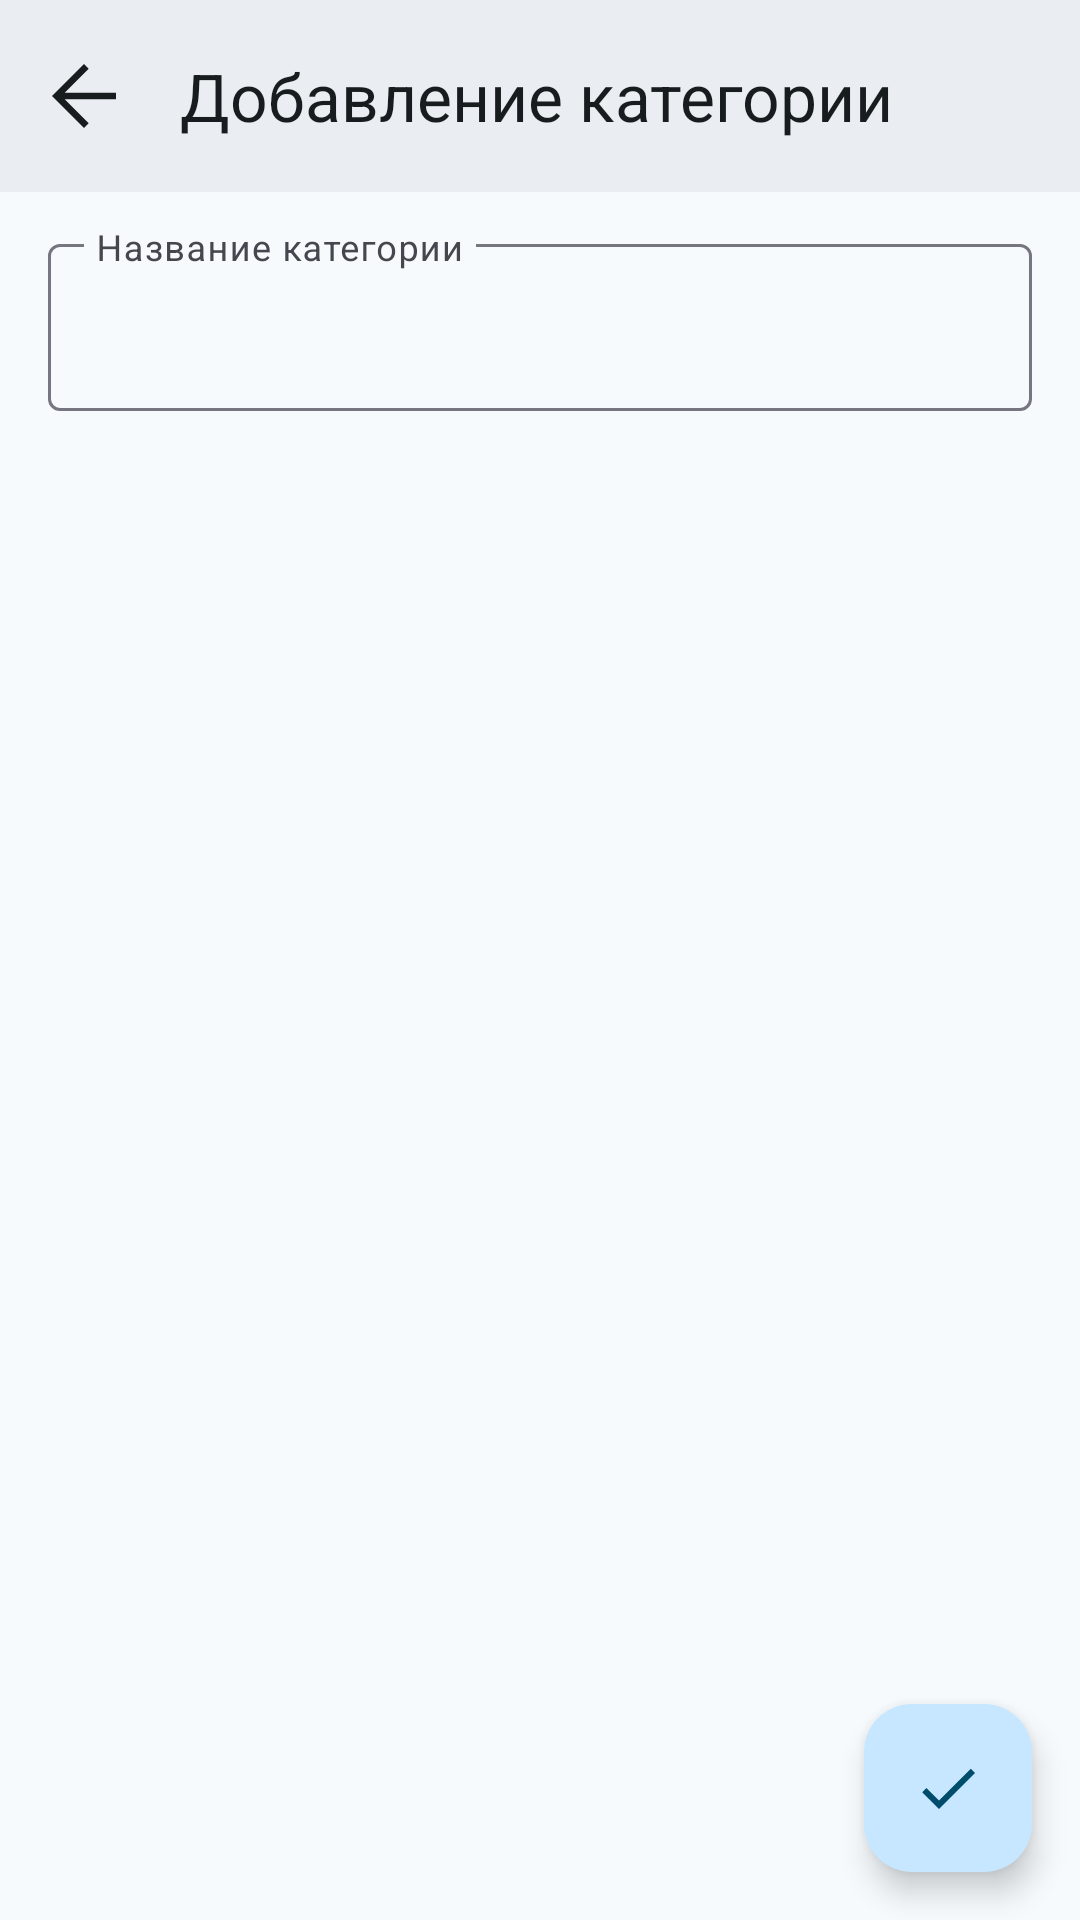

Here is an Android app screen rendered from its layout file. Give the layout XML and the strings, colors and styles it references.
<!-- AndroidManifest.xml: application theme Theme.SmartCart -->
<!-- res/layout/fragment_category_edit.xml -->
<?xml version="1.0" encoding="utf-8"?>
<layout>
    <androidx.constraintlayout.widget.ConstraintLayout xmlns:android="http://schemas.android.com/apk/res/android"
        xmlns:tools="http://schemas.android.com/tools"
        android:layout_width="match_parent"
        android:layout_height="match_parent"
        xmlns:app="http://schemas.android.com/apk/res-auto"
        android:background="?attr/colorSurface"
        tools:context=".fragments.CategoryEditFragment">

        <com.google.android.material.appbar.AppBarLayout
            android:id="@+id/appTopBar"
            android:layout_width="match_parent"
            android:layout_height="wrap_content"
            android:backgroundTint="?attr/colorSurfaceContainer"

            app:layout_constraintTop_toTopOf="parent"
            app:layout_constraintStart_toStartOf="parent"
            app:layout_constraintEnd_toEndOf="parent">
            <com.google.android.material.appbar.MaterialToolbar
                android:id="@+id/app_toolbar"
                android:layout_width="match_parent"
                android:layout_height="match_parent"
                app:title="@string/category_add"
                app:titleTextColor="?attr/colorOnSurface"
                app:navigationIcon="@drawable/arrow_back"
                app:navigationIconTint="?attr/colorOnSurface">
            </com.google.android.material.appbar.MaterialToolbar>
        </com.google.android.material.appbar.AppBarLayout>

        <com.google.android.material.textfield.TextInputLayout
            android:id="@+id/il_category_edit_name"
            android:layout_width="match_parent"
            android:layout_height="wrap_content"
            android:layout_marginTop="12dp"
            android:paddingHorizontal="16dp"

            app:layout_constraintTop_toBottomOf="@id/appTopBar"
            app:layout_constraintStart_toStartOf="parent"
            app:layout_constraintEnd_toEndOf="parent"
            app:expandedHintEnabled="false">
            <com.google.android.material.textfield.TextInputEditText
                android:id="@+id/et_category_edit_name"
                android:layout_width="match_parent"
                android:layout_height="match_parent"
                android:hint="@string/category_name"
                android:singleLine="true"
                android:maxLines="1">
            </com.google.android.material.textfield.TextInputEditText>
        </com.google.android.material.textfield.TextInputLayout>

        <androidx.emoji2.emojipicker.EmojiPickerView
            android:id="@+id/emoji_picker_category_edit"
            android:layout_width="match_parent"
            android:layout_height="0dp"
            android:layout_marginTop="12dp"
            android:visibility="gone"

            app:layout_constraintTop_toBottomOf="@id/il_category_edit_name"
            app:layout_constraintBottom_toBottomOf="parent"
            app:layout_constraintStart_toStartOf="parent"
            app:layout_constraintEnd_toEndOf="parent">
        </androidx.emoji2.emojipicker.EmojiPickerView>

        <com.google.android.material.floatingactionbutton.FloatingActionButton
            android:id="@+id/fab_done_category"
            android:layout_width="wrap_content"
            android:layout_height="wrap_content"
            android:layout_margin="16dp"
            android:src="@drawable/done"
            android:contentDescription="@string/action_done"

            app:layout_constraintBottom_toBottomOf="parent"
            app:layout_constraintEnd_toEndOf="parent">
        </com.google.android.material.floatingactionbutton.FloatingActionButton>
    </androidx.constraintlayout.widget.ConstraintLayout>
</layout>
<!-- resources referenced by this layout -->
<resources>
  <!-- drawable arrow_back (drawable) -->
  <vector xmlns:android="http://schemas.android.com/apk/res/android" android:height="32dp" android:viewportHeight="960" android:viewportWidth="960" android:width="32dp">
        
      <path android:fillColor="#e3e3e3" android:pathData="m287,513.33 l240,240L480,800 160,480l320,-320 47,46.67 -240,240h513v66.66L287,513.33Z"/>
      
  </vector>
  <!-- drawable done (drawable) -->
  <vector xmlns:android="http://schemas.android.com/apk/res/android" android:height="32dp" android:viewportHeight="24" android:viewportWidth="24" android:width="32dp">
        
      <path android:fillColor="#e3e3e3" android:pathData="M9,16.2L4.8,12l-1.4,1.4L9,19 21,7l-1.4,-1.4L9,16.2z"/>
      
  </vector>
  <string name="action_done">Готово</string>
  <string name="category_add">Добавление категории</string>
  <string name="category_name">Название категории</string>
  <style name="Theme.SmartCart" parent="Base.Theme.SmartCart" />
  <color name="md_theme_primary">#206487</color>
  <color name="md_theme_onPrimary">#FFFFFF</color>
  <color name="md_theme_primaryContainer">#C6E7FF</color>
  <color name="md_theme_onPrimaryContainer">#004C6B</color>
  <color name="md_theme_secondary">#4B5C92</color>
  <color name="md_theme_onSecondary">#FFFFFF</color>
  <color name="md_theme_secondaryContainer">#DBE1FF</color>
  <color name="md_theme_onSecondaryContainer">#334478</color>
  <color name="md_theme_tertiary">#186584</color>
  <color name="md_theme_onTertiary">#FFFFFF</color>
  <color name="md_theme_tertiaryContainer">#C1E8FF</color>
  <color name="md_theme_onTertiaryContainer">#004D67</color>
  <color name="md_theme_error">#BA1A1A</color>
  <color name="md_theme_onError">#FFFFFF</color>
  <color name="md_theme_errorContainer">#FFDAD6</color>
  <color name="md_theme_onErrorContainer">#93000A</color>
  <color name="md_theme_background">#F6FAFE</color>
  <color name="md_theme_onBackground">#181C1F</color>
  <color name="md_theme_surface">#F6FAFD</color>
  <color name="md_theme_onSurface">#171C1F</color>
  <color name="md_theme_surfaceVariant">#E3E1EC</color>
  <color name="md_theme_onSurfaceVariant">#46464F</color>
  <color name="md_theme_outline">#767680</color>
  <color name="md_theme_outlineVariant">#C7C5D0</color>
  <color name="md_theme_inverseSurface">#2C3134</color>
  <color name="md_theme_inverseOnSurface">#EDF1F5</color>
  <color name="md_theme_inversePrimary">#91CEF5</color>
  <color name="md_theme_primaryFixed">#C6E7FF</color>
  <color name="md_theme_onPrimaryFixed">#001E2D</color>
  <color name="md_theme_primaryFixedDim">#91CEF5</color>
  <color name="md_theme_onPrimaryFixedVariant">#004C6B</color>
  <color name="md_theme_secondaryFixed">#DBE1FF</color>
  <color name="md_theme_onSecondaryFixed">#01174B</color>
  <color name="md_theme_secondaryFixedDim">#B5C4FF</color>
  <color name="md_theme_onSecondaryFixedVariant">#334478</color>
  <color name="md_theme_tertiaryFixed">#C1E8FF</color>
  <color name="md_theme_onTertiaryFixed">#001E2B</color>
  <color name="md_theme_tertiaryFixedDim">#8DCFF2</color>
  <color name="md_theme_onTertiaryFixedVariant">#004D67</color>
  <color name="md_theme_surfaceDim">#D6DBDE</color>
  <color name="md_theme_surfaceBright">#F6FAFD</color>
  <color name="md_theme_surfaceContainerLowest">#FFFFFF</color>
  <color name="md_theme_surfaceContainerLow">#F0F4F8</color>
  <color name="md_theme_surfaceContainer">#EAEEF2</color>
  <color name="md_theme_surfaceContainerHigh">#E4E9EC</color>
  <color name="md_theme_surfaceContainerHighest">#DFE3E7</color>
  <style name="Widget.SmartCart.BottomNavigationView" parent="Widget.Material3.BottomNavigationView">
          <item name="itemIconTint">?attr/colorOnSecondaryContainer</item>
          <item name="itemTextColor">?attr/colorOnSurfaceVariant</item>
  
          <item name="android:stateListAnimator">@null</item>
      </style>
</resources>
